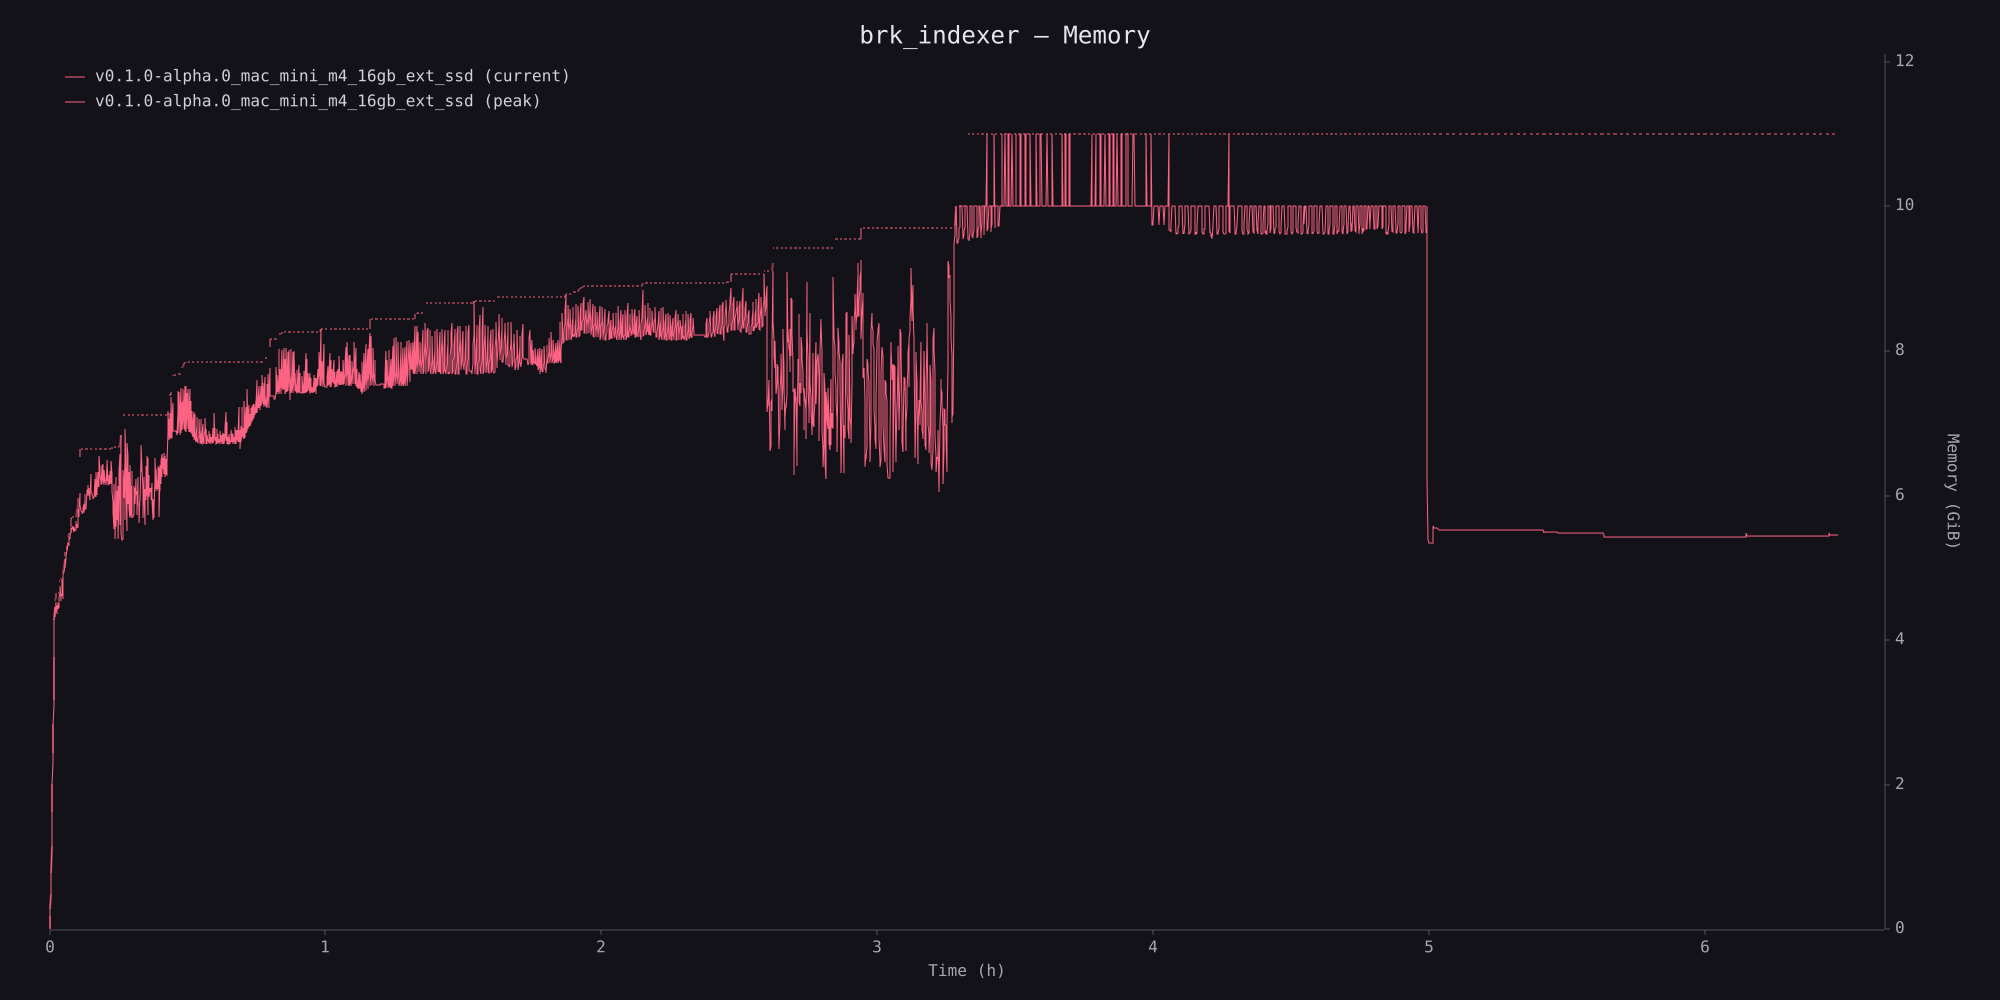

The file beside this chart, header and first rows:
timestamp_ms, phys_footprint, phys_footprint_peak
0, 8290304, 8290304
5307, 199229440, 199229440
10627, 307232768, 307232768
15921, 520093696, 520093696
21195, 812646400, 842006528
26480, 1246756864, 1246756864
31769, 1750073344, 1750073344
37059, 2155872256, 2155872256
42355, 2459959296, 2614099968
47637, 3024093184, 3052404736
52935, 3319791616, 3414163456
58220, 4045406208, 4045406208
63495, 4590665728, 4590665728
68796, 4794089472, 4794089472
74071, 4634705920, 4881121280
79357, 4842323968, 4933550080
84653, 4855955456, 4933550080
89974, 4796186624, 4996464640
95276, 4688183296, 4996464640
100589, 4798283776, 4996464640
105904, 4816109568, 4996464640
111226, 4847566848, 4996464640
116529, 4761583616, 4996464640
121856, 4786749440, 4996464640
127158, 4926210048, 5174722560
132481, 4998561792, 5174722560
137801, 4971298816, 5174722560
143106, 5097127936, 5174722560
148423, 4874829824, 5205131264
153685, 4974444544, 5212471296
159009, 4950327296, 5300551680
164338, 5208276992, 5300551680
169635, 4912578560, 5300551680
174970, 4940890112, 5302648832
180282, 5274337280, 5302648832
185609, 5307891712, 5388632064
190911, 5308940288, 5388632064
196242, 5415895040, 5494538240
201524, 5500829696, 5549064192
206855, 5375000576, 5607784448
212185, 5495586816, 5607784448
217490, 5552209920, 5607784448
222815, 5627707392, 5631901696
228137, 5691670528, 5701107712
233458, 5626658816, 5731516416
238719, 5745147904, 5745147904
244010, 5736759296, 5822742528
249319, 5690621952, 5855248384
254613, 5735710720, 5857345536
259906, 5830082560, 5885657088
265193, 5799673856, 5950668800
270507, 5845811200, 5950668800
275812, 5918162944, 5969543168
281100, 5965348864, 6102712320
286415, 5885657088, 6102712320
291747, 5983174656, 6102712320
297070, 5943328768, 6125780992
302402, 5995757568, 6125780992
307812, 5943328768, 6125780992
313216, 5896142848, 6125780992
... 4,248 more rows
